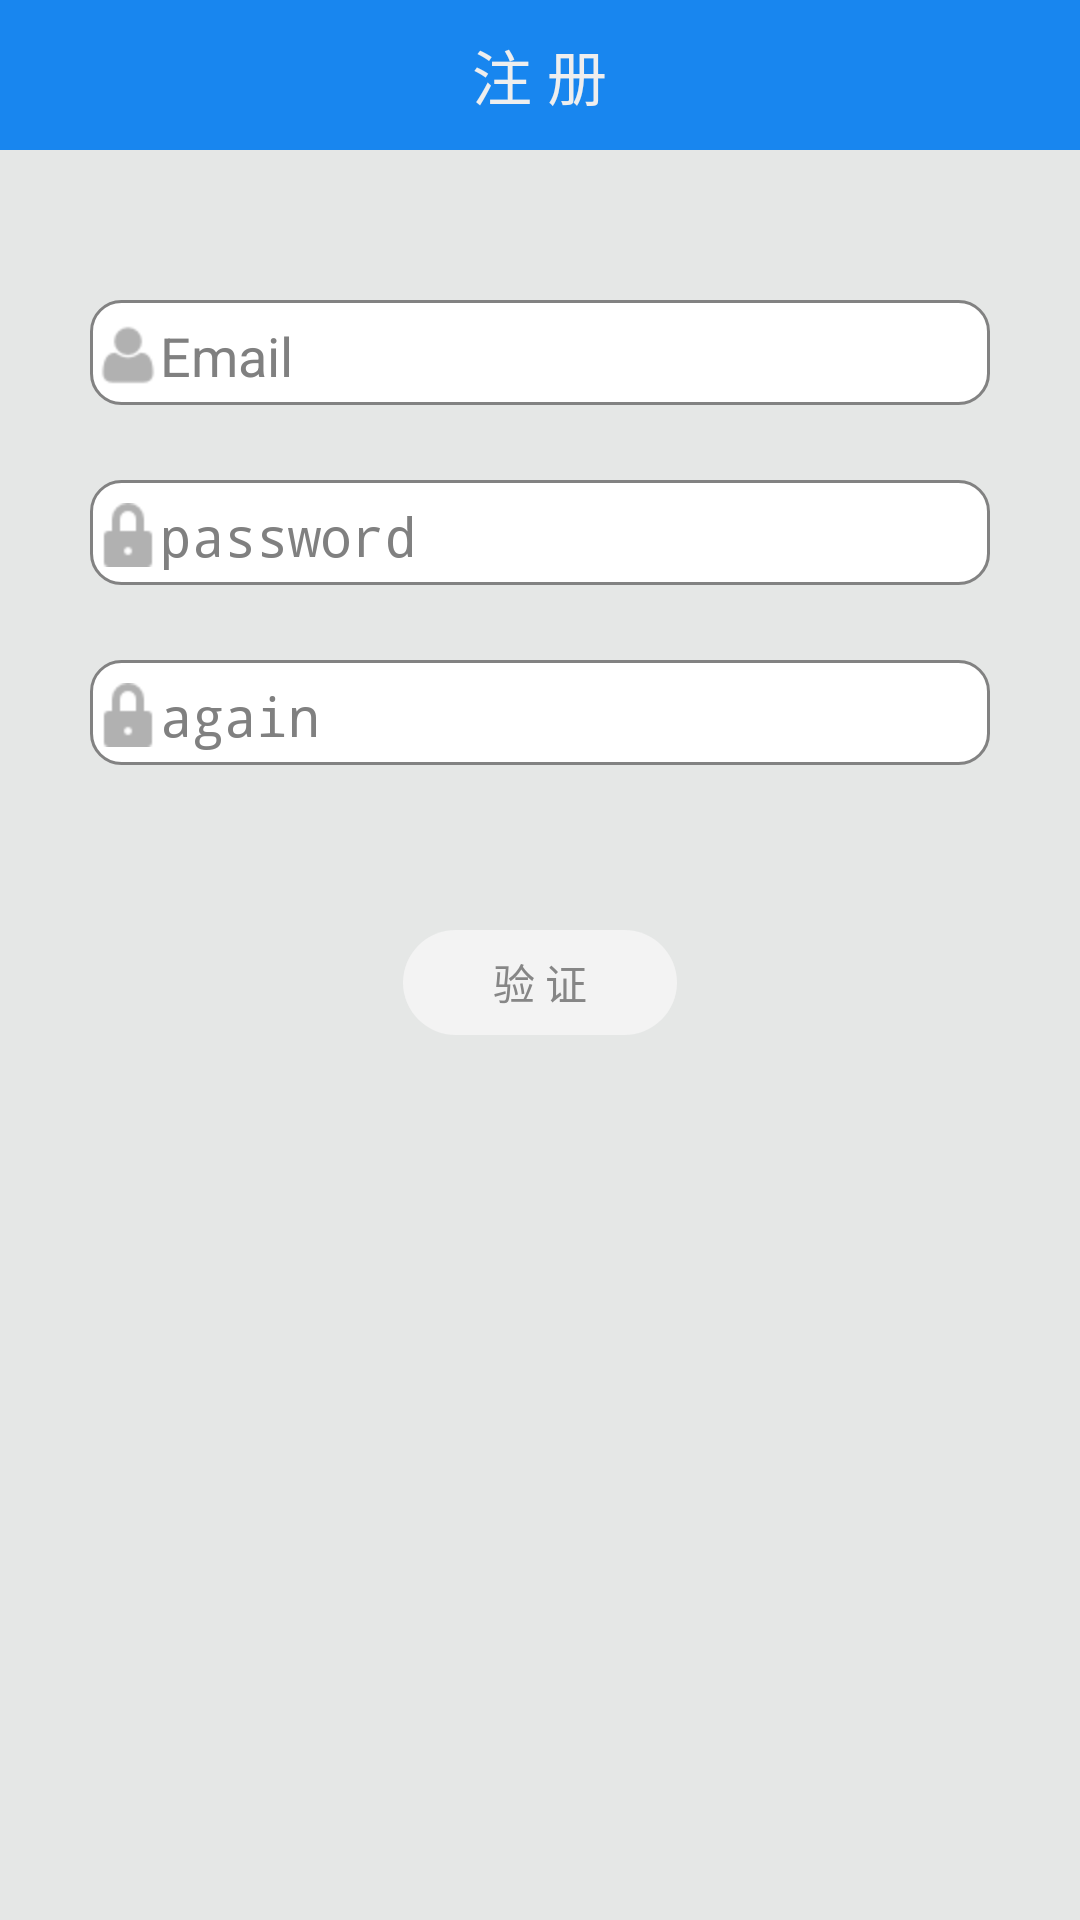

Produce the Android XML layout that renders to this screen, including the resource entries it uses.
<!-- AndroidManifest.xml: application theme android:Theme.Light.NoTitleBar.Fullscreen -->
<!-- res/layout/acyregister_layout.xml -->
<LinearLayout xmlns:android="http://schemas.android.com/apk/res/android"
    xmlns:app="http://schemas.android.com/apk/res-auto"
    android:layout_width="match_parent"
    android:layout_height="match_parent"
    android:background="#E5E7E6"
    android:gravity="center_horizontal"
    android:orientation="vertical" >

    <LinearLayout
        android:layout_width="match_parent"
        android:layout_height="@dimen/_50dp"
        android:background="@color/pro_shenblue"
        android:gravity="center"
        android:orientation="horizontal" >

        <TextView
            android:id="@+id/tvTitle"
            android:layout_width="wrap_content"
            android:layout_height="wrap_content"
            android:text="@string/register"
            android:textColor="@color/pro_white"
            android:textSize="20sp" />
    </LinearLayout>

    <EditText
        android:id="@+id/etEmail"
        android:layout_width="match_parent"
        android:layout_height="35dp"
        android:layout_marginLeft="30dp"
        android:layout_marginRight="30dp"
        android:layout_marginTop="50dp"
        android:background="@drawable/et_login_border"
        android:drawableLeft="@drawable/icon_login_user"
        android:hint="@string/email"
        android:paddingLeft="2dp"
        android:singleLine="true"
        android:textColor="@color/theme_font_color" />

    <TextView
        android:id="@+id/tvWarningEmail"
        android:layout_width="match_parent"
        android:layout_height="25dp"
        android:layout_marginLeft="30dp"
        android:layout_marginRight="30dp"
        android:paddingLeft="2dp"
        android:text="warnig"
        android:textColor="@color/red"
        android:visibility="invisible" />

    <EditText
         android:id="@+id/etPassword"
        android:layout_width="match_parent"
        android:layout_height="35dp"
        android:layout_marginLeft="30dp"
        android:layout_marginRight="30dp"
        android:background="@drawable/et_login_border"
        android:drawableLeft="@drawable/icon_login_pw"
        android:hint="@string/password"
        android:inputType="textPassword"
        android:paddingLeft="2dp"
        android:singleLine="true"
        android:textColor="@color/theme_font_color" />

    <TextView
        android:id="@+id/tvWarningPassword"
        android:layout_width="match_parent"
        android:layout_height="25dp"
        android:layout_marginLeft="30dp"
        android:layout_marginRight="30dp"
        android:paddingLeft="2dp"
        android:text="warnig"
        android:textColor="@color/red"
        android:visibility="invisible" />

    <EditText
        android:id="@+id/etAgain"
        android:layout_width="match_parent"
        android:layout_height="35dp"
        android:layout_marginLeft="30dp"
        android:layout_marginRight="30dp"
        android:background="@drawable/et_login_border"
        android:drawableLeft="@drawable/icon_login_pw"
        android:hint="@string/again"
        android:inputType="textPassword"
        android:paddingLeft="2dp"
        android:singleLine="true"
        android:textColor="@color/theme_font_color" />

    <TextView
        android:id="@+id/tvWarningAgain"
        android:layout_width="match_parent"
        android:layout_height="25dp"
        android:layout_marginLeft="30dp"
        android:layout_marginRight="30dp"
        android:paddingLeft="2dp"
        android:text="warnig"
        android:textColor="@color/red"
       android:visibility="invisible" />

    <RelativeLayout
        android:layout_width="match_parent"
        android:layout_height="35dp"
        android:layout_marginLeft="30dp"
        android:layout_marginRight="30dp"
        android:layout_marginTop="30dp"
        android:gravity="center_horizontal" >

        <Button
            android:id="@+id/btnConfirm"
            android:layout_width="wrap_content"
            android:layout_height="35dp"
            android:background="@drawable/login_btn"
            android:paddingLeft="30dp"
            android:paddingRight="30dp"
            android:text="@string/confirm_email"
            android:textColor="@color/theme_font_color" />
    </RelativeLayout>

</LinearLayout>
<!-- resources referenced by this layout -->
<resources>
  <color name="pro_shenblue">#1886EF</color>
  <color name="pro_white">#ffeeeeee</color>
  <color name="red">#ff0000</color>
  <color name="theme_font_color">#868686</color>
  <dimen name="_50dp">50dp</dimen>
  <!-- drawable et_login_border (drawable) -->
  <?xml version="1.0" encoding="utf-8"?>
  <shape xmlns:android="http://schemas.android.com/apk/res/android">
      <stroke android:color="@color/theme_grey"
          android:width="1dp"
          
          />
      <solid 
          android:color="#fff"
          
          />
      <corners 
          android:radius="10dp"
          />
      <padding 
          android:top="1dp"
          android:right="1dp"
          android:left="-1dp"
          android:bottom="-1dp"
          
          />
  </shape>
  <!-- drawable icon_login_pw: png bitmap (drawable-hdpi, 464 bytes) -->
  <!-- drawable icon_login_user: png bitmap (drawable-hdpi, 768 bytes) -->
  <!-- drawable login_btn (drawable) -->
  <?xml version="1.0" encoding="utf-8"?>
  <layer-list xmlns:android="http://schemas.android.com/apk/res/android" >
      <item >
          <shape >
              <solid android:color="@color/theme_login_btn"/>
              <corners android:radius="40dp"/>
          </shape>
      </item>
  
  </layer-list>
  <string name="again">again</string>
  <string name="confirm_email">验   证</string>
  <string name="email">Email</string>
  <string name="password">password</string>
  <string name="register">注  册</string>
  <color name="theme_grey">#828282</color>
  <color name="theme_login_btn">#F3F3F3</color>
</resources>
